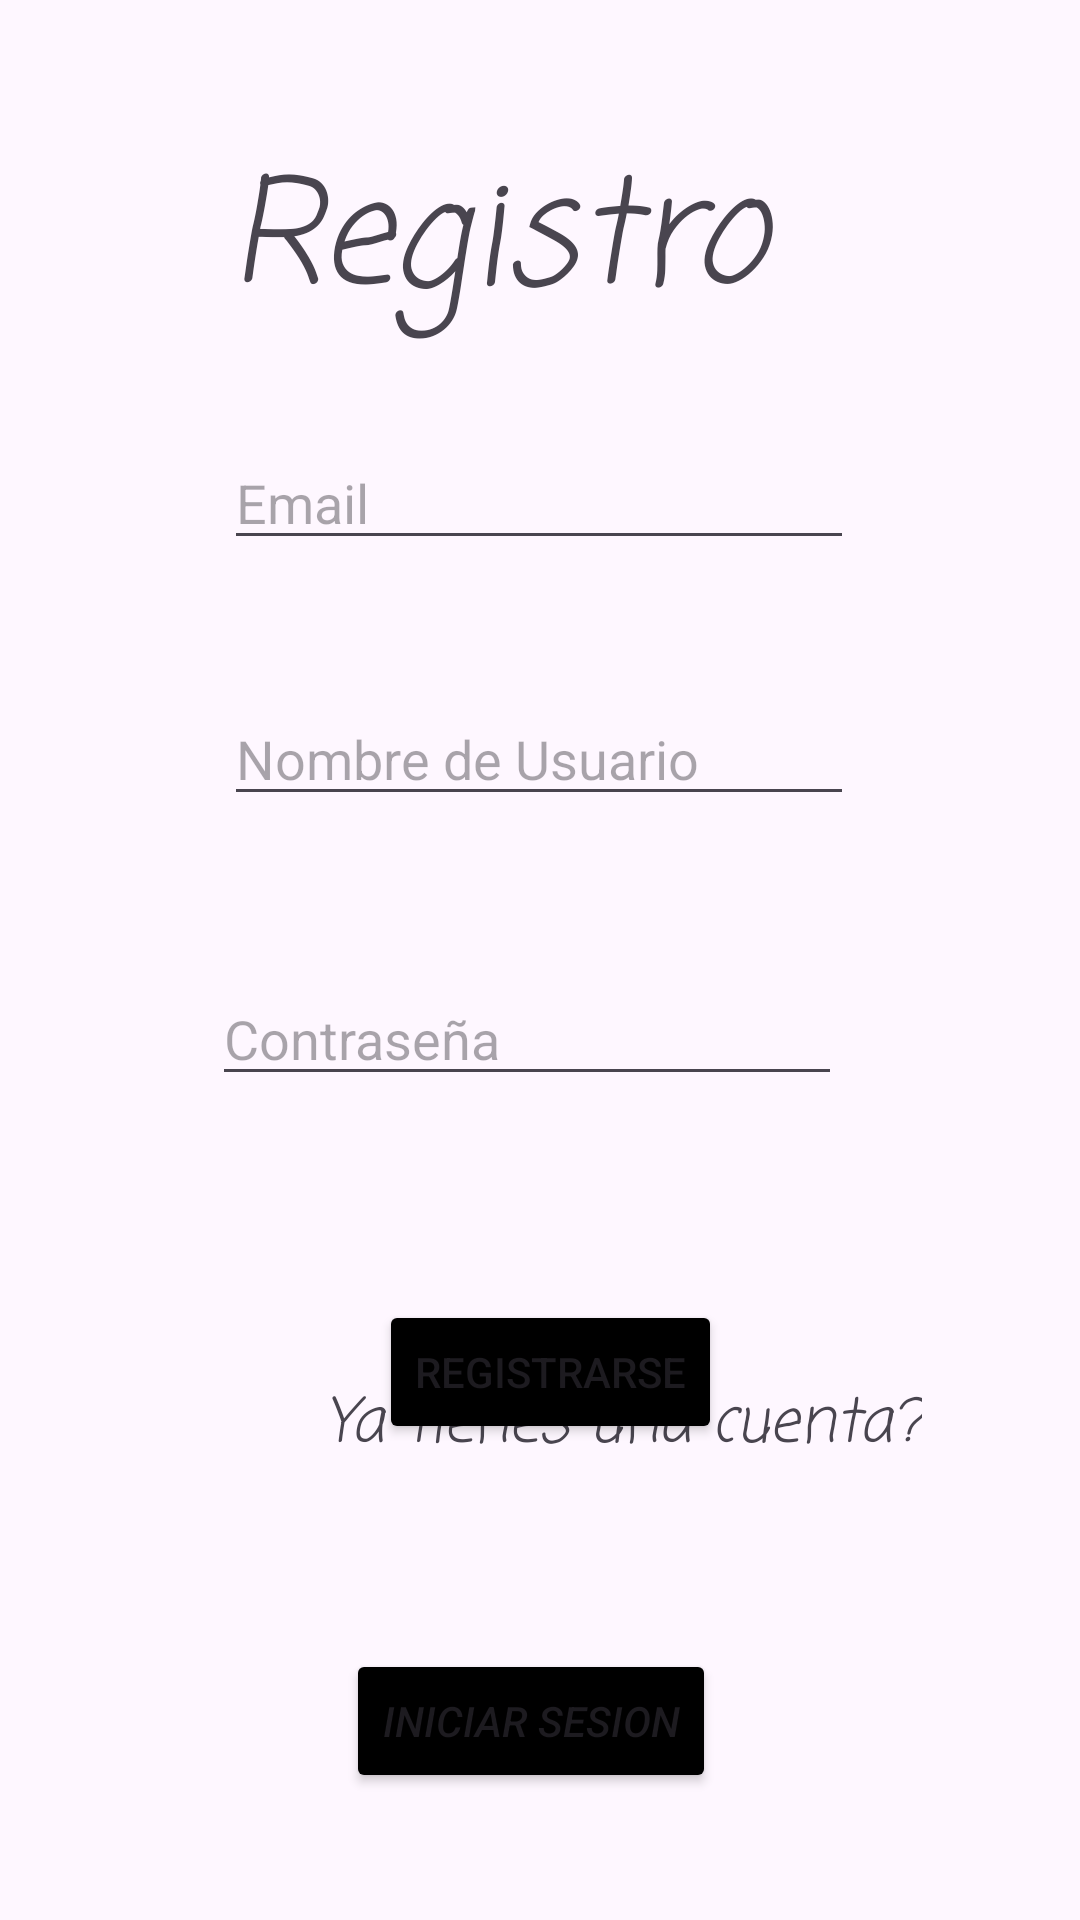

Layout XML and referenced resources for this Android screen:
<!-- AndroidManifest.xml: application theme Theme.CrudActividad2 -->
<!-- res/layout/activity_registro.xml -->
<?xml version="1.0" encoding="utf-8"?>
<androidx.constraintlayout.widget.ConstraintLayout xmlns:android="http://schemas.android.com/apk/res/android"
    xmlns:app="http://schemas.android.com/apk/res-auto"
    xmlns:tools="http://schemas.android.com/tools"
    android:id="@+id/main"
    android:layout_width="match_parent"
    android:layout_height="match_parent"
    tools:context=".Registro">

    <Button
        android:id="@+id/btnInicio"
        android:layout_width="wrap_content"
        android:layout_height="wrap_content"
        android:backgroundTint="@color/black"
        android:text="Iniciar Sesion"
        android:textStyle="italic"
        app:layout_constraintBottom_toBottomOf="parent"
        app:layout_constraintEnd_toEndOf="parent"
        app:layout_constraintHorizontal_bias="0.487"
        app:layout_constraintStart_toStartOf="parent"
        app:layout_constraintTop_toBottomOf="@+id/txtContraseña"
        app:layout_constraintVertical_bias="0.813" />

    <TextView
        android:id="@+id/textView"
        android:layout_width="wrap_content"
        android:layout_height="wrap_content"
        android:layout_marginStart="108dp"
        android:layout_marginBottom="137dp"
        android:fontFamily="casual"
        android:text="Ya tienes una cuenta?"
        android:textSize="20sp"
        android:textStyle="italic"
        app:layout_constraintBottom_toBottomOf="parent"
        app:layout_constraintStart_toStartOf="parent"
        app:layout_constraintTop_toBottomOf="@+id/textView2"
        app:layout_constraintVertical_bias="0.964" />

    <TextView
        android:id="@+id/textView2"
        android:layout_width="198dp"
        android:layout_height="0dp"
        android:layout_marginTop="44dp"
        android:fontFamily="casual"
        android:text="Registro"
        android:textSize="48sp"
        android:textStyle="italic"
        app:layout_constraintEnd_toEndOf="parent"
        app:layout_constraintHorizontal_bias="0.469"
        app:layout_constraintStart_toStartOf="parent"
        app:layout_constraintTop_toTopOf="parent" />

    <EditText
        android:id="@+id/txtNombreUsuario"
        android:layout_width="wrap_content"
        android:layout_height="wrap_content"
        android:layout_marginTop="44dp"
        android:ems="10"
        android:hint="Nombre de Usuario"
        android:inputType="text"
        app:layout_constraintStart_toStartOf="@+id/txtEmailRegistro"
        app:layout_constraintTop_toBottomOf="@+id/txtEmailRegistro" />

    <EditText
        android:id="@+id/txtContraseña"
        android:layout_width="wrap_content"
        android:layout_height="wrap_content"
        android:layout_marginTop="52dp"
        android:layout_marginEnd="4dp"
        android:ems="10"
        android:hint="Contraseña"
        android:inputType="text"
        app:layout_constraintEnd_toEndOf="@+id/txtNombreUsuario"
        app:layout_constraintTop_toBottomOf="@+id/txtNombreUsuario" />

    <EditText
        android:id="@+id/txtEmailRegistro"
        android:layout_width="wrap_content"
        android:layout_height="wrap_content"
        android:layout_marginTop="28dp"
        android:ems="10"
        android:hint="Email"
        android:inputType="text"
        app:layout_constraintEnd_toEndOf="parent"
        app:layout_constraintHorizontal_bias="0.497"
        app:layout_constraintStart_toStartOf="parent"
        app:layout_constraintTop_toBottomOf="@+id/textView2" />

    <Button
        android:id="@+id/btnRegistrarse1"
        android:layout_width="wrap_content"
        android:layout_height="wrap_content"
        android:layout_marginTop="68dp"
        android:layout_marginEnd="40dp"
        android:backgroundTint="@color/black"
        android:text="Registrarse"
        app:layout_constraintEnd_toEndOf="@+id/txtContraseña"
        app:layout_constraintTop_toBottomOf="@+id/txtContraseña" />
</androidx.constraintlayout.widget.ConstraintLayout>
<!-- resources referenced by this layout -->
<resources>
  <style name="Theme.CrudActividad2" parent="Base.Theme.CrudActividad2" />
  <style name="Base.Theme.CrudActividad2" parent="Theme.Material3.DayNight.NoActionBar">
          
          
      </style>
  <!-- not gathered from this repository: default colours our renderer supplied (Android Studio template values) -->
  <color name="black">#FF000000</color>
</resources>
